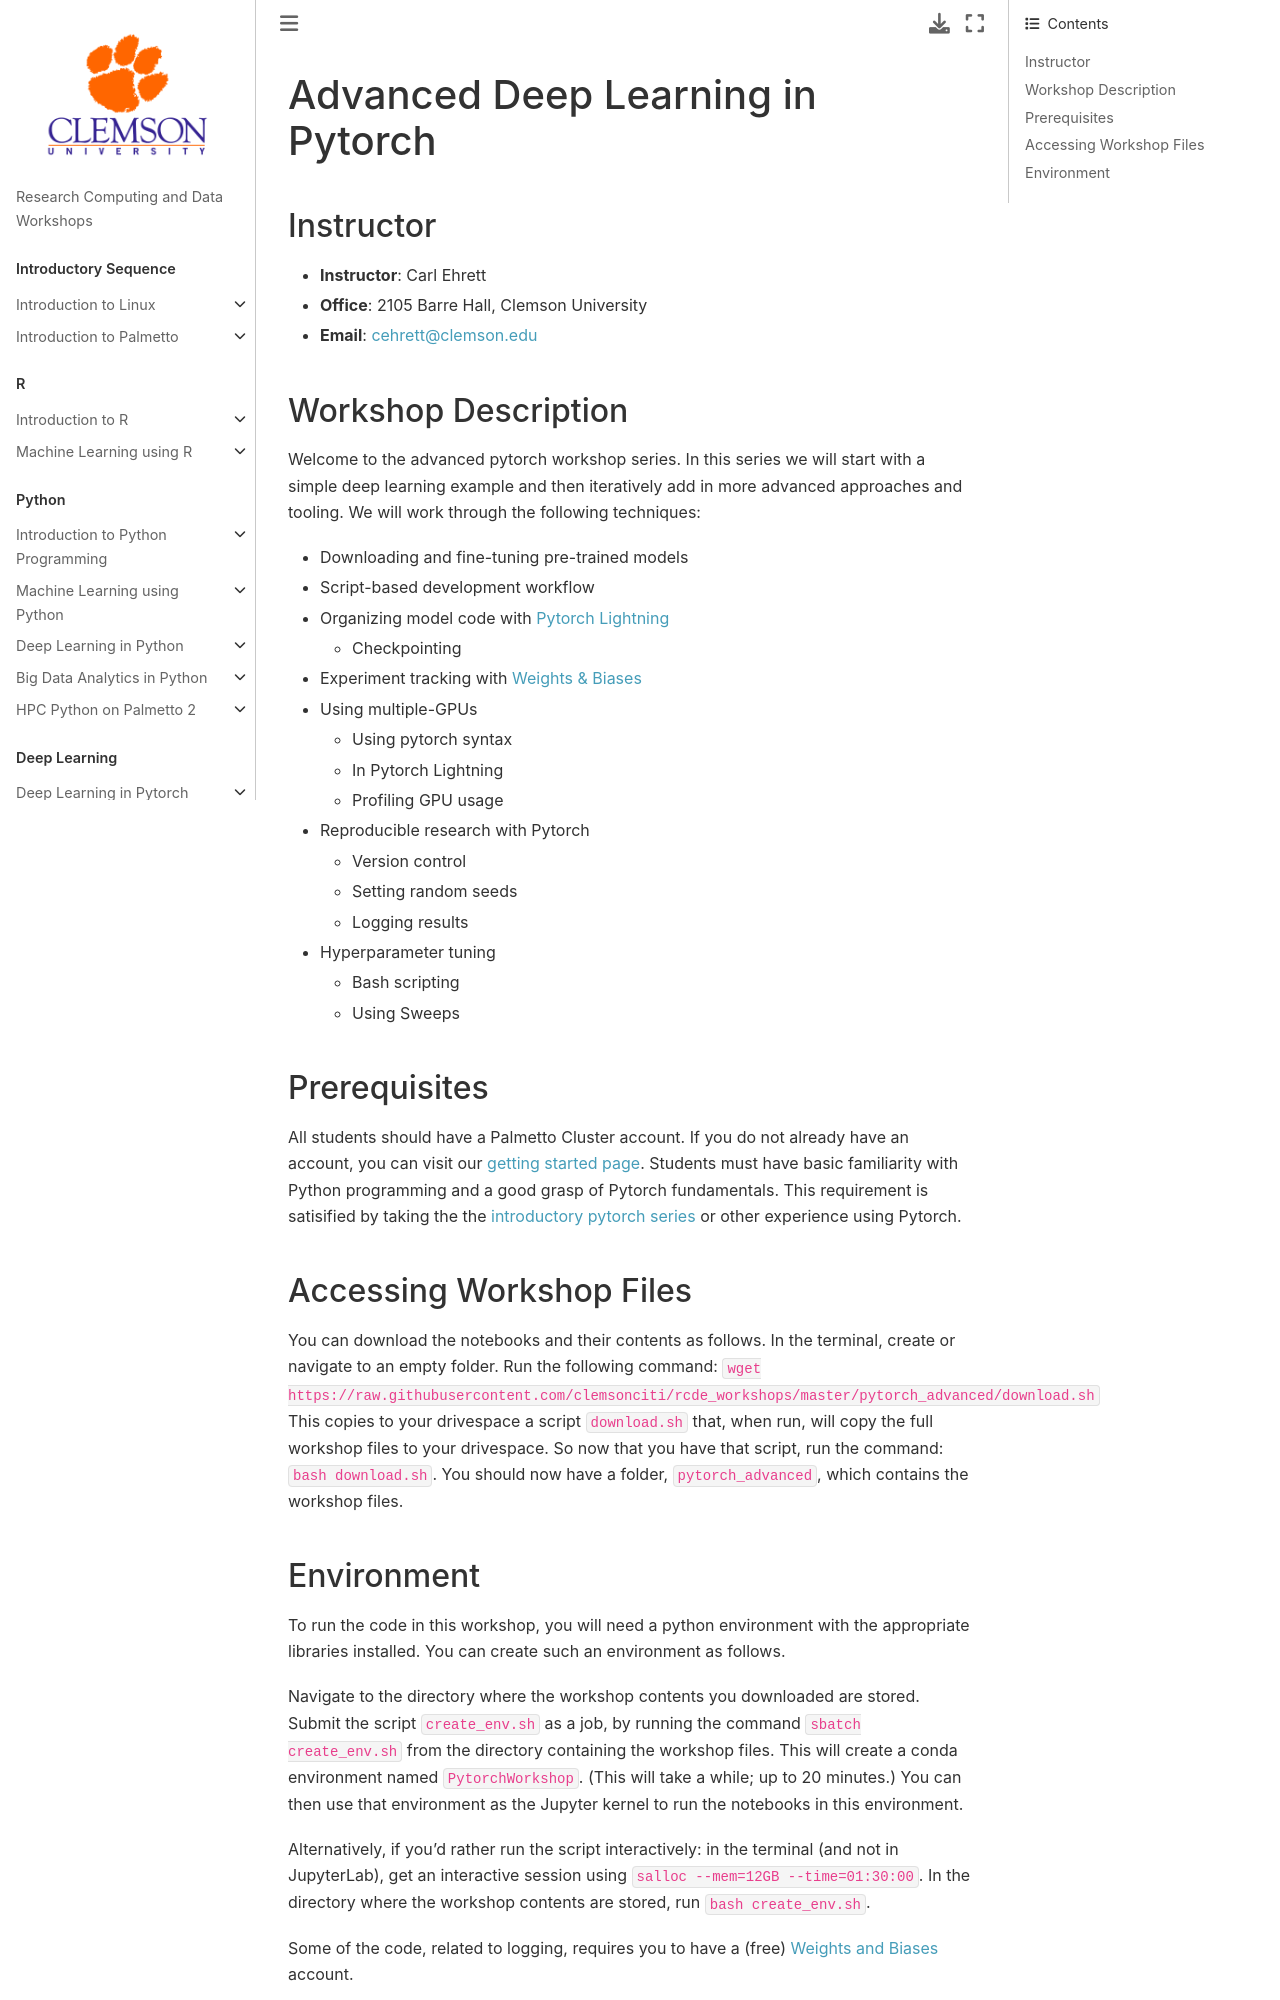

repository: clemsonciti/rcde_workshops · page: pytorch_advanced/00-index.html · generator: jekyll

# Advanced Deep Learning in Pytorch 

## Instructor
- **Instructor**: Carl Ehrett
- **Office**: 2105 Barre Hall, Clemson University
- **Email**: cehrett@clemson.edu

## Workshop Description
Welcome to the advanced pytorch workshop series. In this series we will start with a simple deep learning example and then iteratively add in more advanced approaches and tooling. We will work through the following techniques: 
* Downloading and fine-tuning pre-trained models
* Script-based development workflow
* Organizing model code with [Pytorch Lightning](https://www.lightning.ai/)
    * Checkpointing
* Experiment tracking with [Weights & Biases](https://wandb.ai/site)
* Using multiple-GPUs
    * Using pytorch syntax
    * In Pytorch Lightning
    * Profiling GPU usage
* Reproducible research with Pytorch
    * Version control
    * Setting random seeds
    * Logging results
* Hyperparameter tuning
    * Bash scripting
    * Using Sweeps

## Prerequisites
All students should have a Palmetto Cluster account. If you do not already have an account, you can visit our [getting started page](https://docs.rcd.clemson.edu/palmetto/starting). Students must have basic familiarity with Python programming and a good grasp of Pytorch fundamentals. This requirement is satisified by taking the the [introductory pytorch series](https://clemsonciti.github.io/rcde_workshops/pytorch/00-index.html) or other experience using Pytorch. 

## Accessing Workshop Files
You can download the notebooks and their contents as follows.
In the terminal, create or navigate to an empty folder. Run the following command: `wget https://raw.githubusercontent.com/clemsonciti/rcde_workshops/master/pytorch_advanced/download.sh`
This copies to your drivespace a script `download.sh` that, when run, will copy the full workshop files to your drivespace. So now that you have that script, run the command: `bash download.sh`. You should now have a folder, `pytorch_advanced`, which contains the workshop files.
